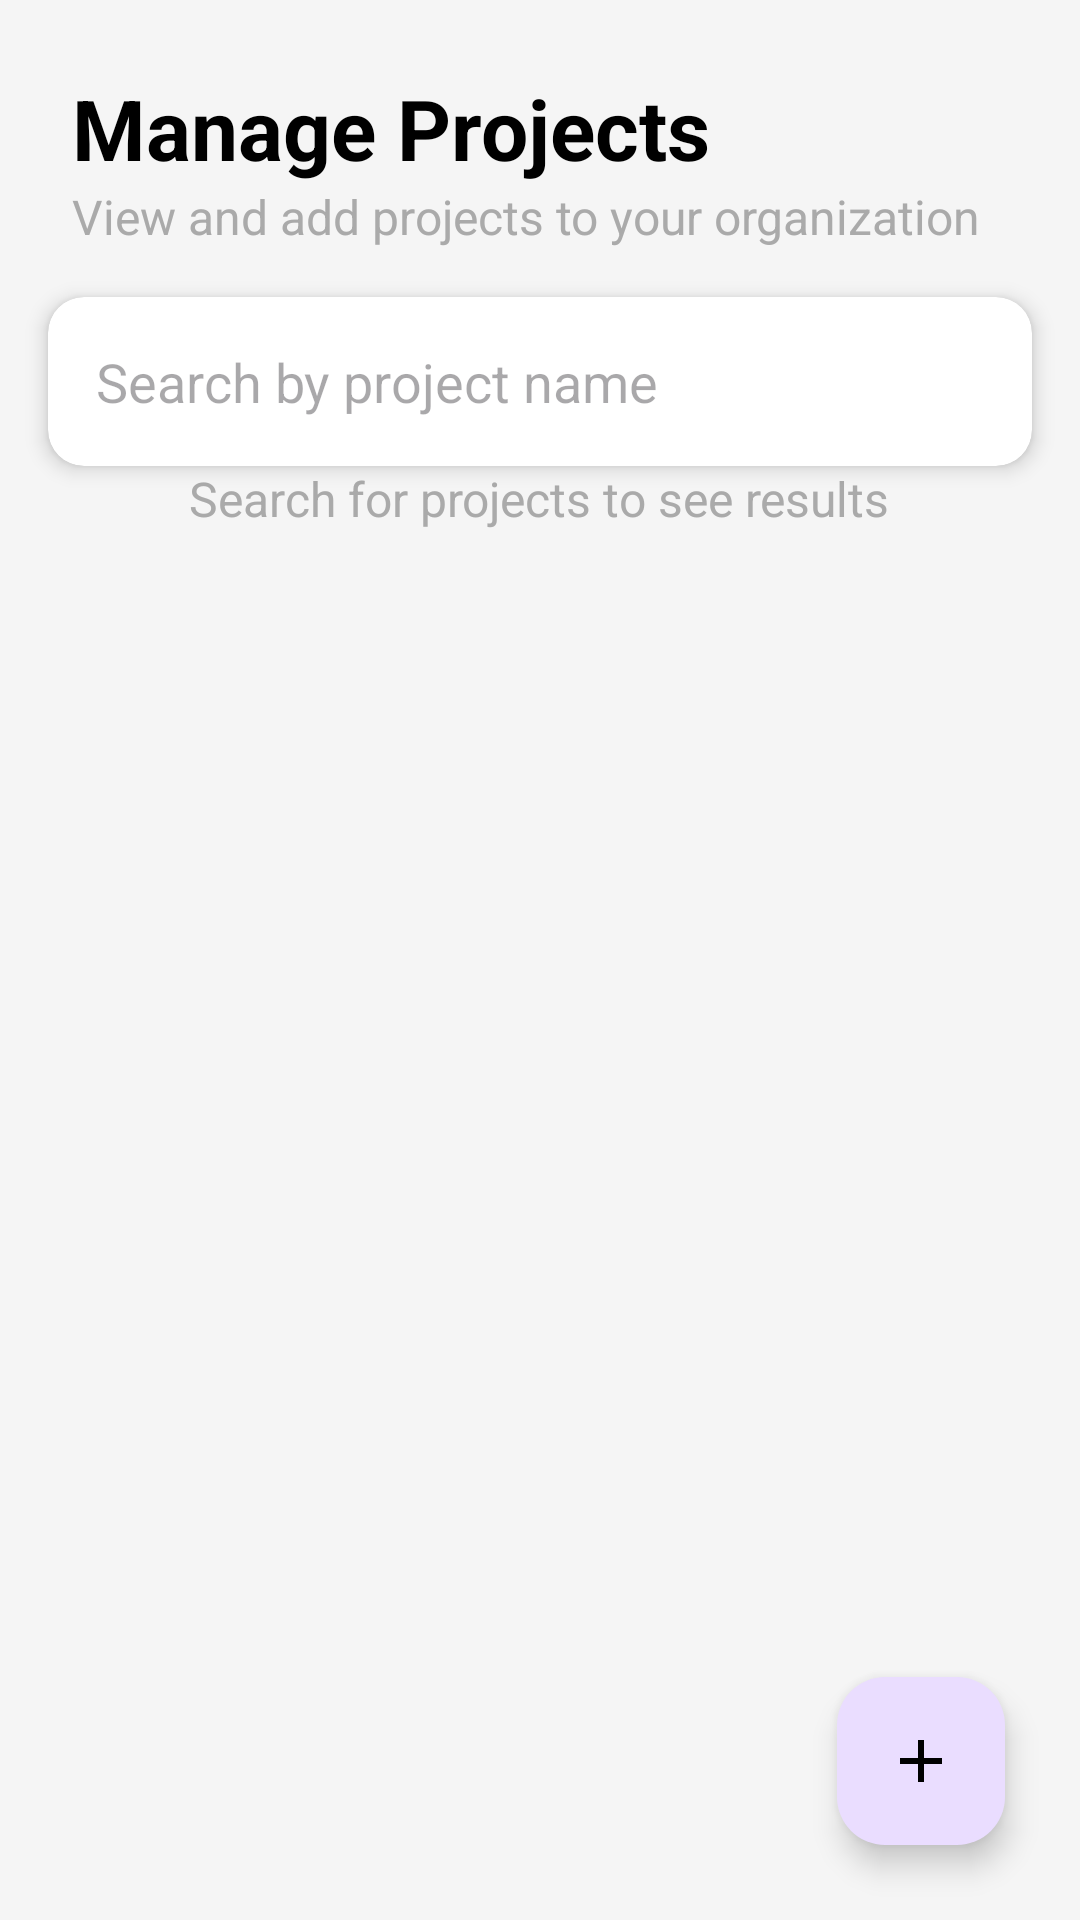

Layout XML and referenced resources for this Android screen:
<!-- AndroidManifest.xml: application theme Theme.EmployeeAttendanceManagementSystem -->
<!-- res/layout/fragment_project.xml -->
<?xml version="1.0" encoding="utf-8"?>
<androidx.coordinatorlayout.widget.CoordinatorLayout xmlns:android="http://schemas.android.com/apk/res/android"
    xmlns:app="http://schemas.android.com/apk/res-auto"
    xmlns:tools="http://schemas.android.com/tools"
    android:layout_width="match_parent"
    android:layout_height="match_parent"
    android:background="#F5F5F5"
    tools:context=".AdminFragments.ProjectFragment">

    <LinearLayout
        android:layout_width="match_parent"
        android:layout_height="match_parent"
        android:orientation="vertical">

        <TextView
            android:id="@+id/txtHeader"
            android:layout_width="wrap_content"
            android:layout_height="wrap_content"
            android:layout_marginStart="24dp"
            android:layout_marginTop="24dp"
            android:layout_marginEnd="24dp"
            android:text="Manage Projects"
            android:textColor="@android:color/black"
            android:textSize="28sp"
            android:textStyle="bold" />

        <TextView
            android:id="@+id/txtSubHeader"
            android:layout_width="wrap_content"
            android:layout_height="wrap_content"
            android:layout_marginStart="24dp"
            android:layout_marginEnd="24dp"
            android:text="View and add projects to your organization"
            android:textColor="@android:color/darker_gray"
            android:textSize="16sp" />

        <androidx.cardview.widget.CardView
            android:layout_width="match_parent"
            android:layout_height="wrap_content"
            android:layout_marginStart="16dp"
            android:layout_marginTop="16dp"
            android:layout_marginEnd="16dp"
            app:cardCornerRadius="12dp"
            app:cardElevation="4dp">

            <LinearLayout
                android:layout_width="match_parent"
                android:layout_height="wrap_content"
                android:gravity="center_vertical"
                android:orientation="horizontal">

                <EditText
                    android:id="@+id/edtSearchProject"
                    android:layout_width="0dp"
                    android:layout_height="wrap_content"
                    android:layout_weight="1"
                    android:background="@android:color/transparent"
                    android:hint="Search by project name"
                    android:inputType="text"
                    android:padding="16dp" />

                <ImageButton
                    android:id="@+id/btnSearch"
                    android:layout_width="48dp"
                    android:layout_height="48dp"
                    android:background="?attr/selectableItemBackgroundBorderless"
                    android:contentDescription="Search"
                    android:src="@drawable/ic_search"
                    app:tint="#757575" />

            </LinearLayout>
        </androidx.cardview.widget.CardView>

        <TextView
            android:id="@+id/txtEmptyState"
            android:layout_width="wrap_content"
            android:layout_height="wrap_content"
            android:layout_gravity="center"
            android:text="Search for projects to see results"
            android:textColor="@android:color/darker_gray"
            android:textSize="16sp"
            android:visibility="visible"
            tools:visibility="gone" />

        <androidx.recyclerview.widget.RecyclerView
            android:id="@+id/recyclerProjects"
            android:layout_width="match_parent"
            android:layout_height="0dp"
            android:layout_weight="1"
            android:paddingStart="8dp"
            android:paddingEnd="8dp"
            android:clipToPadding="false"
            android:paddingTop="8dp"
            android:paddingBottom="8dp"
            tools:listitem="@layout/item_project" />

    </LinearLayout>

    <com.google.android.material.floatingactionbutton.FloatingActionButton
        android:id="@+id/btnAddProject"
        android:layout_width="wrap_content"
        android:layout_height="wrap_content"
        android:layout_gravity="bottom|end"
        android:layout_marginBottom="25dp"
        android:layout_marginEnd="25dp"
        android:contentDescription="Add New Project"
        android:src="@drawable/ic_add"
        app:tint="@color/black" />

    <FrameLayout
        android:id="@+id/blurOverlay"
        android:layout_width="match_parent"
        android:layout_height="match_parent"
        android:background="#AAFFFFFF"
        android:clickable="true"
        android:focusable="true"
        android:visibility="gone"
        tools:visibility="gone">

        <ProgressBar
            android:id="@+id/progressBar"
            style="?android:attr/progressBarStyleLarge"
            android:layout_width="wrap_content"
            android:layout_height="wrap_content"
            android:layout_gravity="center" />
    </FrameLayout>

</androidx.coordinatorlayout.widget.CoordinatorLayout>
<!-- res/layout/item_project.xml (included above) -->
<androidx.cardview.widget.CardView xmlns:android="http://schemas.android.com/apk/res/android"
    xmlns:card_view="http://schemas.android.com/apk/res-auto"
    android:layout_width="match_parent"
    android:layout_height="wrap_content"
    android:layout_margin="8dp"
    card_view:cardCornerRadius="12dp"
    card_view:cardElevation="4dp">

    <LinearLayout
        android:layout_width="match_parent"
        android:layout_height="wrap_content"
        android:orientation="vertical"
        android:padding="16dp">

        <LinearLayout
            android:layout_width="match_parent"
            android:layout_height="wrap_content"
            android:orientation="horizontal"
            android:gravity="center_vertical">

            <TextView
                android:id="@+id/txtProjectName"
                android:layout_width="0dp"
                android:layout_weight="1"
                android:layout_height="wrap_content"
                android:text="Project Name"
                android:textStyle="bold"
                android:textSize="18sp"
                android:inputType="textCapWords"
                android:textColor="@color/black" />

            <LinearLayout
                android:layout_width="wrap_content"
                android:layout_height="wrap_content"
                android:orientation="horizontal">

                <ImageButton
                    android:id="@+id/btnView"
                    android:layout_width="32dp"
                    android:layout_height="32dp"
                    android:background="@color/white"
                    android:src="@drawable/ic_eye"/>

                <ImageButton
                    android:id="@+id/btnToggleStatus"
                    android:layout_width="32dp"
                    android:layout_height="32dp"
                    android:background="?attr/selectableItemBackgroundBorderless"
                    android:src="@drawable/ic_active"
                    android:contentDescription="Toggle Status"/>

            </LinearLayout>
        </LinearLayout>

        <TextView
            android:id="@+id/txtProjectStatus"
            android:layout_width="wrap_content"
            android:layout_height="wrap_content"
            android:text="Active"
            android:textSize="14sp"/>

        <View
            android:id="@+id/divider"
            android:layout_width="match_parent"
            android:layout_height="1dp"
            android:layout_marginTop="10dp"
            android:layout_marginBottom="10dp"
            android:background="#E0E0E0"/>

        <LinearLayout
            android:layout_width="match_parent"
            android:layout_height="wrap_content"
            android:orientation="vertical"
            android:layout_marginTop="6dp">

            <TextView
                android:id="@+id/txtProjectRequirements"
                android:layout_width="wrap_content"
                android:layout_height="wrap_content"
                android:text="requirements"
                android:maxLines="3"
                android:textSize="14sp"/>

            <LinearLayout
                android:layout_width="wrap_content"
                android:layout_height="wrap_content"
                android:orientation="horizontal"
                android:layout_marginTop="6dp">

                <ImageView
                    android:layout_width="20dp"
                    android:layout_height="20dp"
                    android:src="@drawable/ic_calendar"
                    android:layout_marginEnd="6dp"/>

                <TextView
                    android:id="@+id/txtProjectDeadline"
                    android:layout_width="wrap_content"
                    android:layout_height="wrap_content"
                    android:text="Deadline : 29-08-2025"
                    android:textSize="14sp"/>
            </LinearLayout>
        </LinearLayout>

    </LinearLayout>
</androidx.cardview.widget.CardView>
<!-- resources referenced by this layout -->
<resources>
  <color name="black">#FF000000</color>
  <color name="white">#FFFFFFFF</color>
  <!-- drawable ic_active (drawable) -->
  <?xml version="1.0" encoding="utf-8"?>
  <vector xmlns:android="http://schemas.android.com/apk/res/android"
      android:width="24dp"
      android:height="24dp"
      android:viewportWidth="24"
      android:viewportHeight="24">
      <path
          android:fillColor="#4CAF50"
      android:pathData="M12,2C6.48,2 2,6.48 2,12s4.48,10 10,10 10,-4.48 10,-10S17.52,2 12,2z"/>
  </vector>
  <!-- drawable ic_add (drawable) -->
  <?xml version="1.0" encoding="utf-8"?>
  <vector xmlns:android="http://schemas.android.com/apk/res/android" android:height="24dp" android:tint="#ffffff" android:viewportHeight="960" android:viewportWidth="960" android:width="24dp">
  
      <path android:fillColor="@color/white" android:pathData="M440,520L200,520L200,440L440,440L440,200L520,200L520,440L760,440L760,520L520,520L520,760L440,760L440,520Z"/>
  
  </vector>
  <!-- drawable ic_calendar (drawable) -->
  <?xml version="1.0" encoding="utf-8"?>
  <vector xmlns:android="http://schemas.android.com/apk/res/android"
      android:width="24dp"
      android:height="24dp"
      android:viewportWidth="24"
      android:viewportHeight="24"
      android:tint="@android:color/darker_gray">
  
      <path
          android:fillColor="@android:color/black"
          android:pathData="M19,4h-1V2h-2v2H8V2H6v2H5c-1.1,0 -2,0.9 -2,2v14c0,1.1
              0.9,2 2,2h14c1.1,0 2,-0.9 2,-2V6c0,-1.1 -0.9,-2 -2,-2zM19,20H5V9h14v11zM7,11h5v5H7z"/>
  </vector>
  <!-- drawable ic_eye (drawable) -->
  <?xml version="1.0" encoding="utf-8"?>
  <vector xmlns:android="http://schemas.android.com/apk/res/android"
      android:width="24dp"
      android:height="24dp"
      android:viewportWidth="24"
      android:viewportHeight="24"
      android:tint="@android:color/black">
      <path
          android:fillColor="@android:color/black"
          android:pathData="M12,4.5C7,4.5 2.73,7.61 1,12c1.73,4.39 6,7.5 11,7.5s9.27,-3.11 11,-7.5c-1.73,-4.39 -6,-7.5 -11,-7.5zM12,17c-2.76,0 -5,-2.24 -5,-5s2.24,-5 5,-5 5,2.24 5,5 -2.24,5 -5,5zM12,9c-1.66,0 -3,1.34 -3,3s1.34,3 3,3 3,-1.34 3,-3 -1.34,-3 -3,-3z"/>
  </vector>
  <style name="Theme.EmployeeAttendanceManagementSystem" parent="Base.Theme.EmployeeAttendanceManagementSystem" />
  <style name="Base.Theme.EmployeeAttendanceManagementSystem" parent="Theme.Material3.DayNight.NoActionBar">
          
          
      </style>
</resources>
